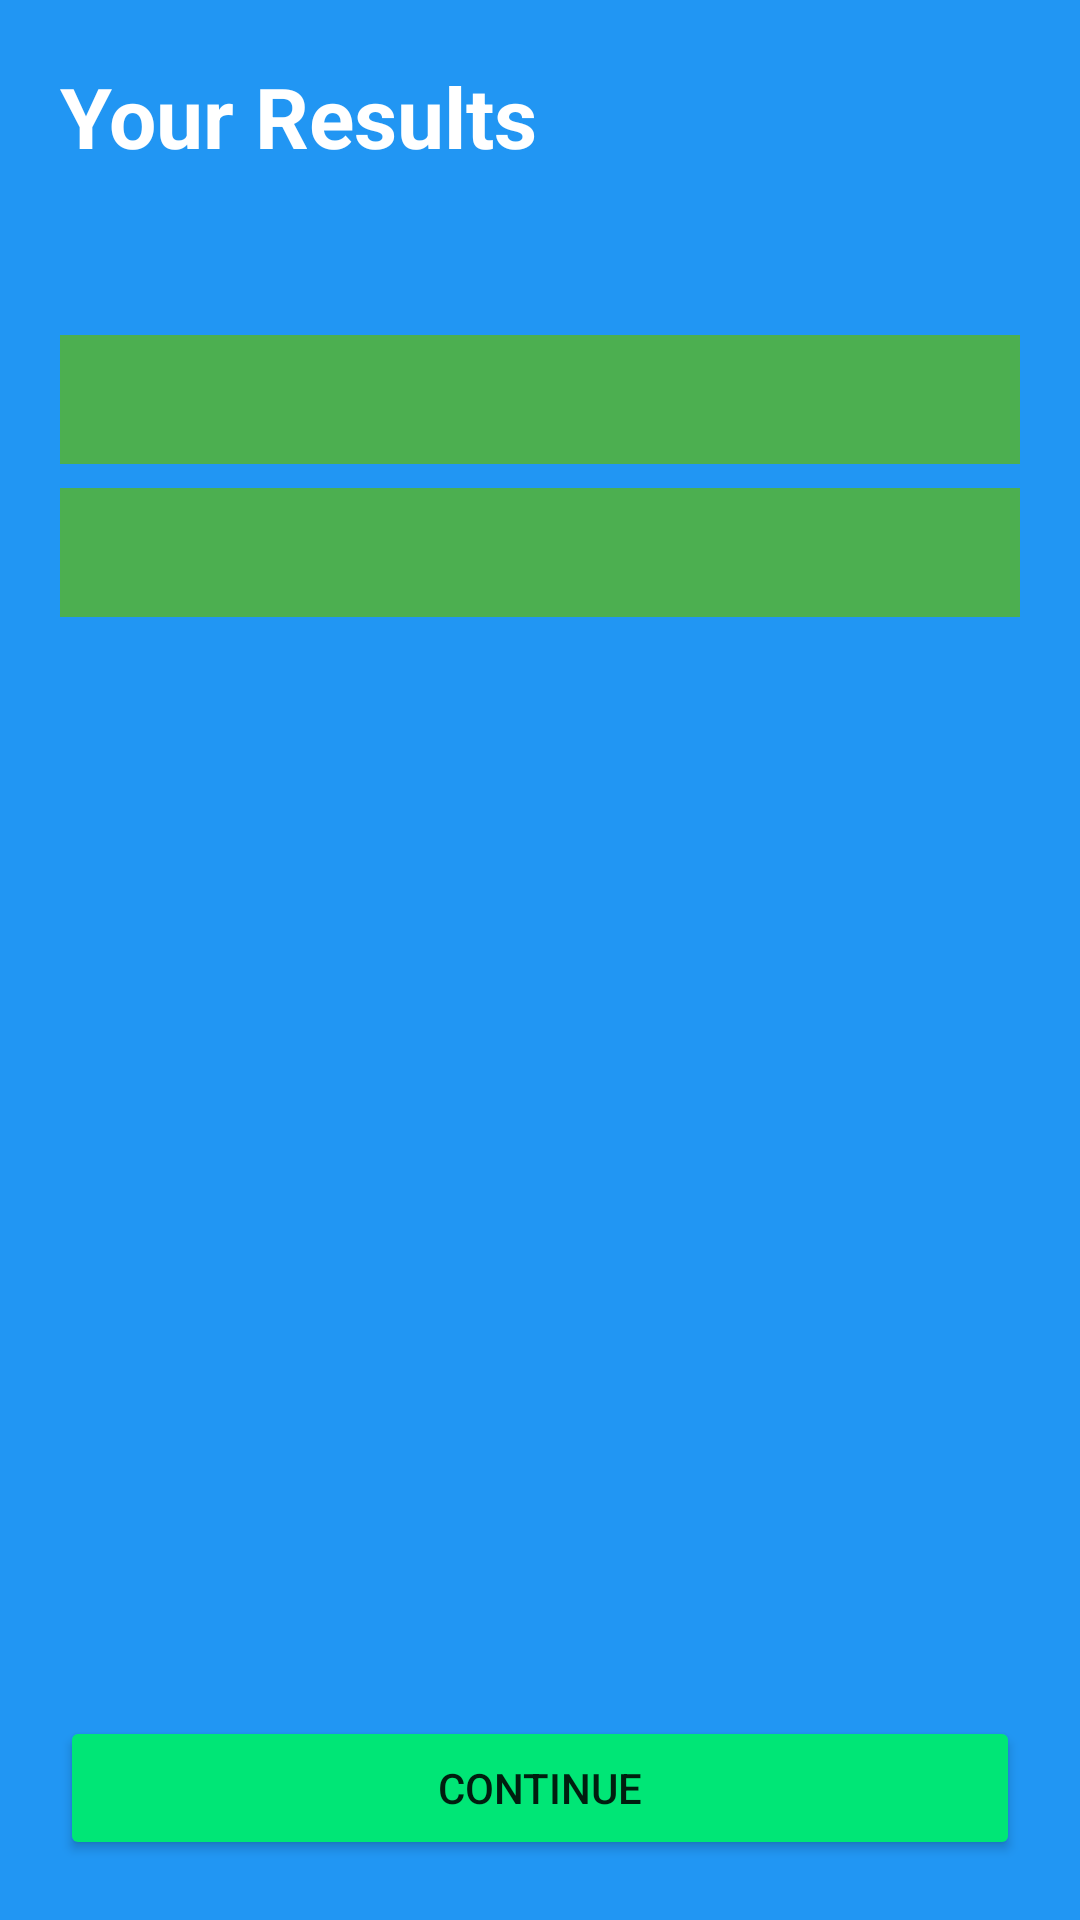

Layout XML and referenced resources for this Android screen:
<!-- AndroidManifest.xml: application theme Theme.Neurolearn -->
<!-- res/layout/activity_results.xml -->
<?xml version="1.0" encoding="utf-8"?>
<LinearLayout xmlns:android="http://schemas.android.com/apk/res/android"
    android:layout_width="match_parent"
    android:layout_height="match_parent"
    android:orientation="vertical"
    android:padding="20dp"
    android:background="#2196F3">

    <TextView
        android:layout_width="wrap_content"
        android:layout_height="wrap_content"
        android:text="Your Results"
        android:textColor="#FFFFFF"
        android:textSize="28sp"
        android:textStyle="bold" />

    <TextView
        android:id="@+id/tv_result_summary"
        android:layout_width="match_parent"
        android:layout_height="wrap_content"
        android:layout_marginTop="10dp"
        android:textColor="#FFFFFF"
        android:textSize="18sp" />

    <LinearLayout
        android:layout_width="match_parent"
        android:layout_height="0dp"
        android:layout_weight="1"
        android:layout_marginTop="20dp"
        android:orientation="vertical">

        <TextView
            android:id="@+id/tv_ai_feedback_1"
            android:layout_width="match_parent"
            android:layout_height="wrap_content"
            android:background="#4CAF50"
            android:padding="12dp"
            android:layout_marginBottom="8dp"
            android:textColor="#FFFFFF" />

        <TextView
            android:id="@+id/tv_ai_feedback_2"
            android:layout_width="match_parent"
            android:layout_height="wrap_content"
            android:background="#4CAF50"
            android:padding="12dp"
            android:textColor="#FFFFFF" />
    </LinearLayout>

    <Button
        android:id="@+id/btn_continue"
        android:layout_width="match_parent"
        android:layout_height="wrap_content"
        android:text="Continue"
        android:backgroundTint="#00E676" />
</LinearLayout>
<!-- resources referenced by this layout -->
<resources>
  <style name="Theme.Neurolearn" parent="Theme.MaterialComponents.DayNight.NoActionBar">
          <item name="colorPrimary">@color/purple_500</item>
          <item name="colorPrimaryVariant">@color/purple_700</item>
          <item name="colorOnPrimary">@color/white</item>
          <item name="colorSecondary">@color/teal_200</item>
          <item name="android:statusBarColor">?attr/colorPrimaryVariant</item>
      </style>
  <!-- not gathered from this repository: default colours our renderer supplied (Android Studio template values) -->
  <color name="purple_500">#FF6200EE</color>
  <color name="purple_700">#FF3700B3</color>
  <color name="teal_200">#FF03DAC5</color>
  <color name="white">#FFFFFFFF</color>
</resources>
